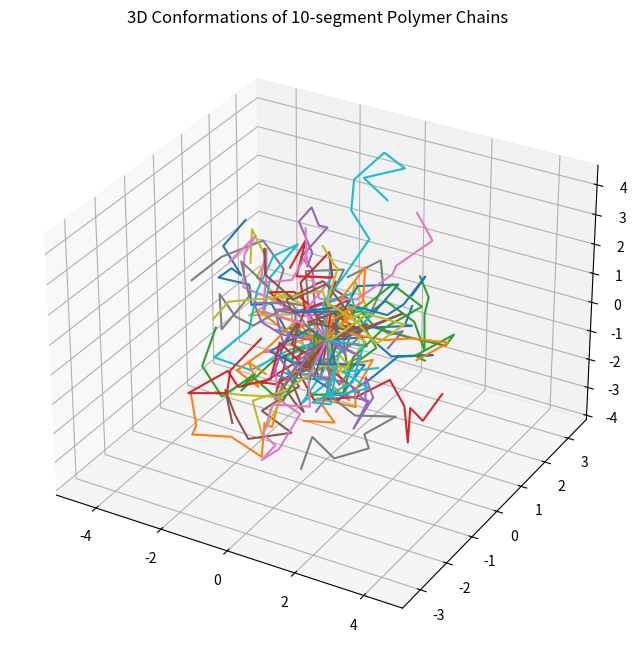
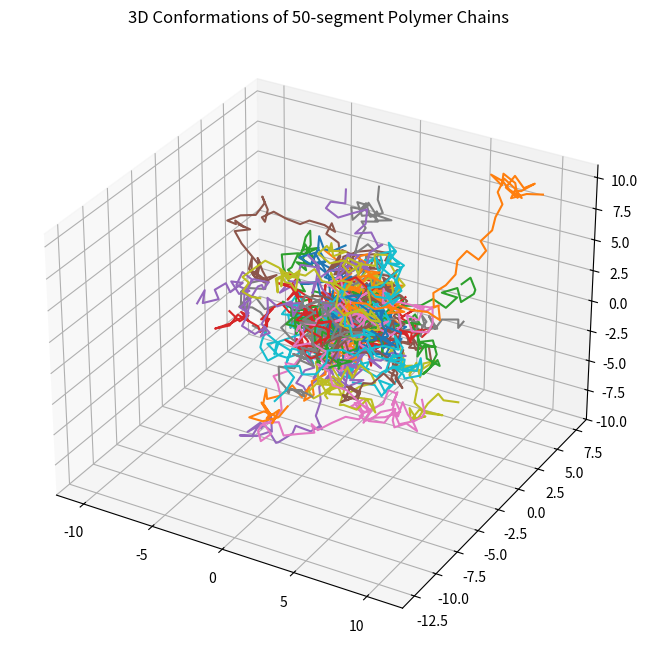
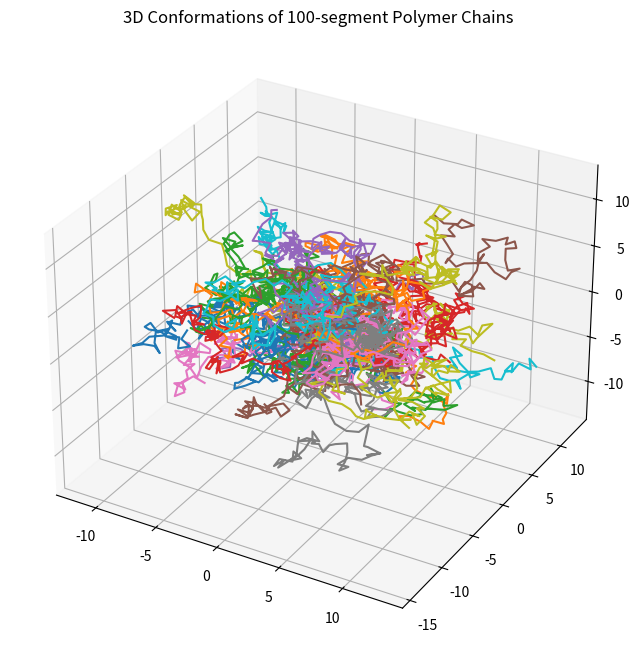
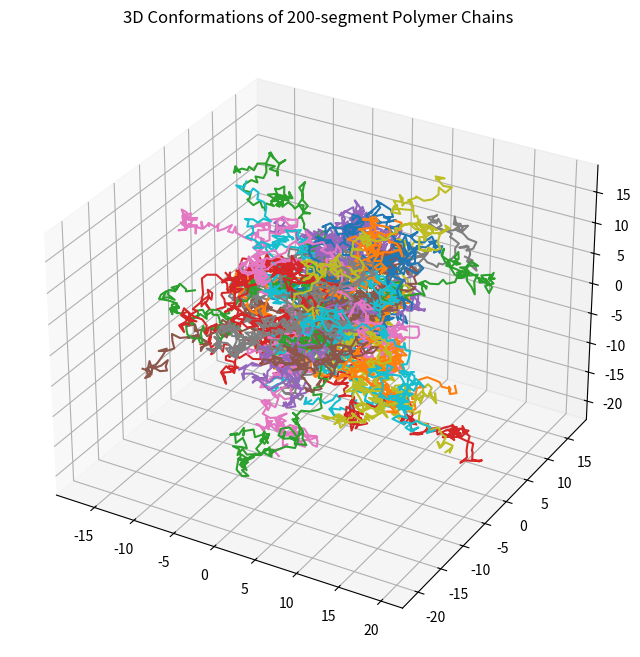
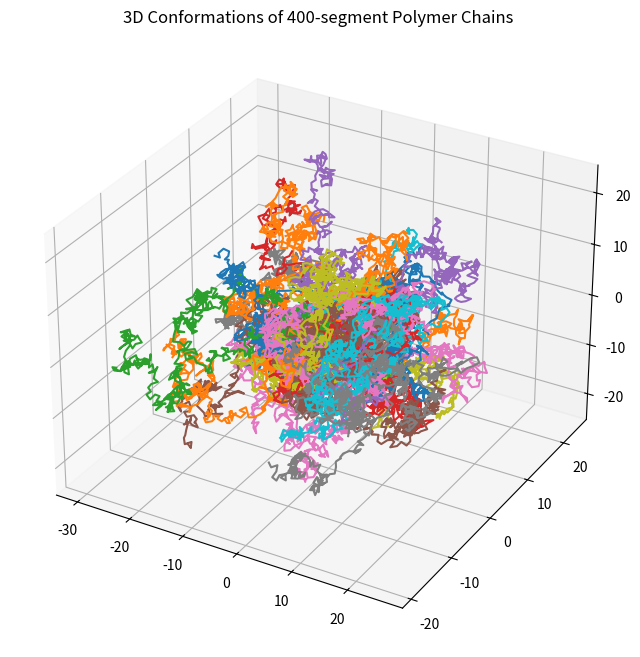
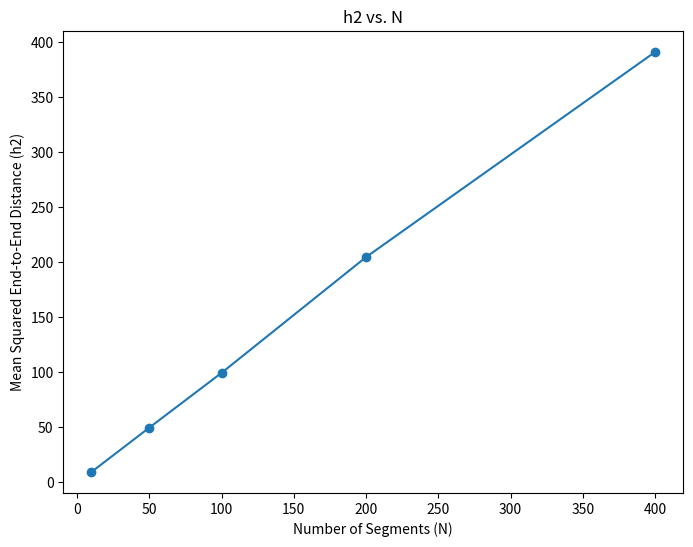

Source code (Python) for these figures, in order:
import numpy as np
import matplotlib.pyplot as plt
from mpl_toolkits.mplot3d import Axes3D
import random

# Assume 'generate_random_unit_vector' and 'generate_polymer_chain' methods are defined elsewhere
def generate_random_unit_vector():
    """ Generate a random unit vector in 3D space """
    phi = random.uniform(0, 2 * np.pi)
    costheta = random.uniform(-1, 1)
    sintheta = np.sqrt(1 - costheta * costheta)
    x = sintheta * np.cos(phi)
    y = sintheta * np.sin(phi)
    z = costheta
    return np.array([x, y, z])

def generate_polymer_chain(N):
    """ Generate a polymer chain of N segments """
    positions = [np.array([0, 0, 0])]  # Start at the origin
    for _ in range(1, N):
        new_segment = generate_random_unit_vector()
        positions.append(positions[-1] + new_segment)
    return np.array(positions)

def plot_polymer_chains(N, num_samples=50):
    """Plots random polymer chain conformations."""
    fig = plt.figure(figsize=(10, 8))
    ax = fig.add_subplot(111, projection='3d')
    
    for _ in range(num_samples):
        chain = generate_polymer_chain(N)
        ax.plot(chain[:, 0], chain[:, 1], chain[:, 2])
    
    plt.title(f"3D Conformations of {N}-segment Polymer Chains")
    plt.savefig(f"Chain3D{N}.png")
    plt.close()

def plot_h2_vs_N(h2_results):
    """Plots mean squared end-to-end distance vs. number of segments."""
    Ns = list(h2_results.keys())
    h2_values = list(h2_results.values())
    
    plt.figure(figsize=(8, 6))
    plt.plot(Ns, h2_values, marker='o')
    
    plt.xlabel("Number of Segments (N)")
    plt.ylabel("Mean Squared End-to-End Distance (h2)")
    plt.title("h2 vs. N")
    plt.savefig("h2vsN.png")
    plt.close()

def determine_scaling_relationship(h2_results):
    """Determines the scaling relationship h2(N) ~ N^v and prints v."""
    Ns = np.array(list(h2_results.keys()))
    h2_values = np.array(list(h2_results.values()))
    
    log_Ns = np.log(Ns)
    log_h2 = np.log(h2_values)
    
    slope, intercept = np.polyfit(log_Ns, log_h2, 1)
    print(f"Scaling relationship: h2(N) ~ N^{slope:.4f}")

# Use previously computed h2 results
h2_results = {10: 8.93138321455007, 50: 49.19968196570601, 100: 99.01376484962115, 200: 204.2821190730705, 400: 390.79555639807637}

# Plot chain conformations and mean squared end-to-end distances
for N in h2_results.keys():
    plot_polymer_chains(N)

plot_h2_vs_N(h2_results)
determine_scaling_relationship(h2_results)
